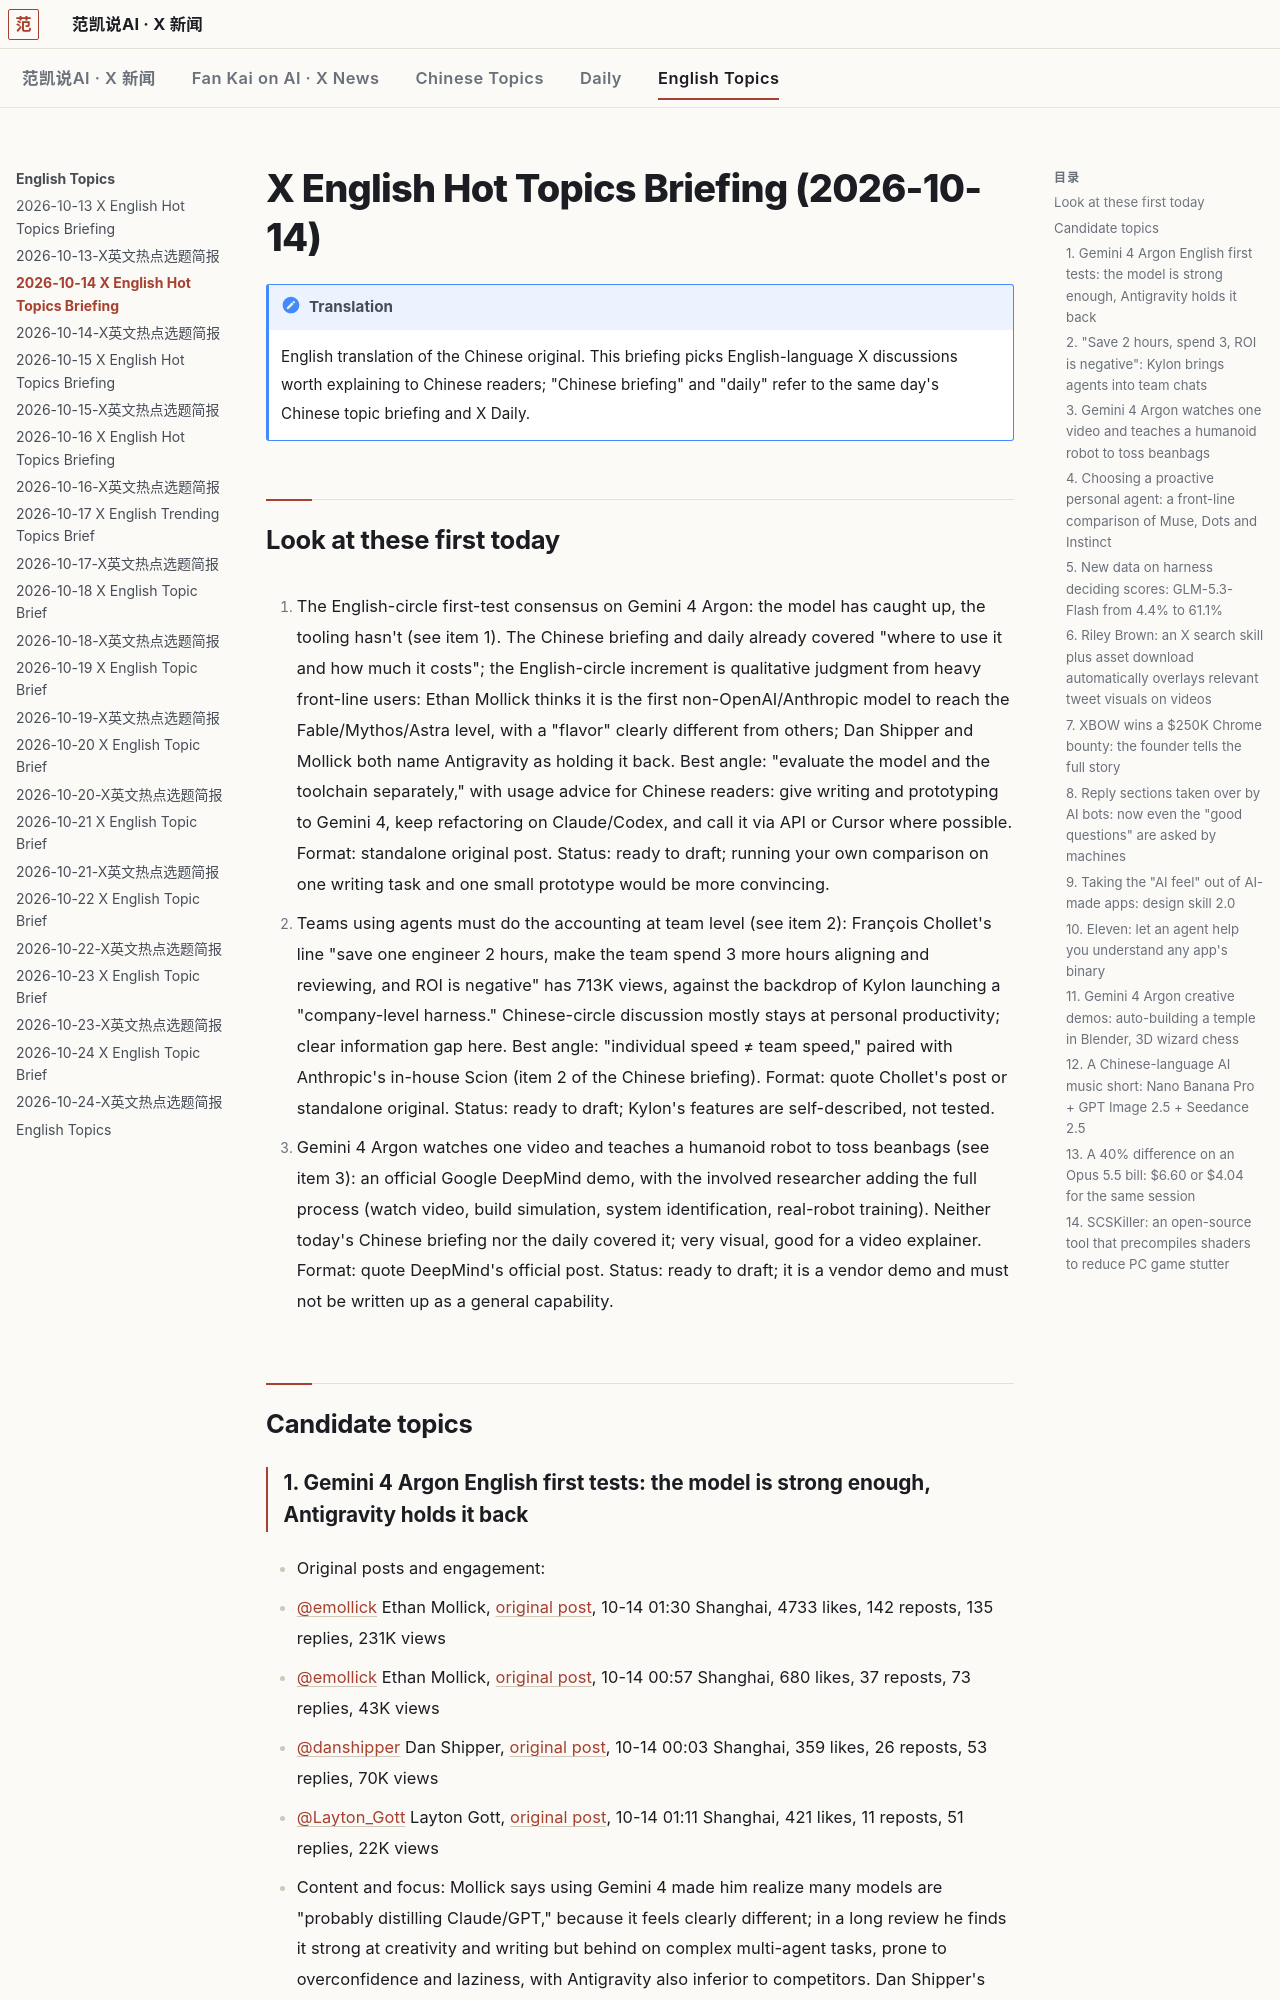

repository: robbin/x-news · page: English-Topics/2026-10-14-X英文热点选题简报.en/index.html · generator: mkdocs

---
title: 2026-10-14 X English Hot Topics Briefing
type: x-en-topic-brief
date: 2026-10-14
tags: [x-en-topic-brief, ai, tech]
source: x.com
window: 2026-10-12T08:54:52+08:00 to 2026-10-14T08:54:52+08:00
generated: 2026-10-14T09:02:00+08:00
metrics_collected: 2026-10-14T08:55+08:00 to 2026-10-14T09:00+08:00
coverage: complete
lang: en
translated_from: 2026-10-14-X英文热点选题简报.md
---

# X English Hot Topics Briefing (2026-10-14)

!!! note "Translation"
    English translation of the Chinese original. This briefing picks English-language X discussions worth explaining to Chinese readers; "Chinese briefing" and "daily" refer to the same day's Chinese topic briefing and X Daily.

## Look at these first today

1. The English-circle first-test consensus on Gemini 4 Argon: the model has caught up, the tooling hasn't (see item 1). The Chinese briefing and daily already covered "where to use it and how much it costs"; the English-circle increment is qualitative judgment from heavy front-line users: Ethan Mollick thinks it is the first non-OpenAI/Anthropic model to reach the Fable/Mythos/Astra level, with a "flavor" clearly different from others; Dan Shipper and Mollick both name Antigravity as holding it back. Best angle: "evaluate the model and the toolchain separately," with usage advice for Chinese readers: give writing and prototyping to Gemini 4, keep refactoring on Claude/Codex, and call it via API or Cursor where possible. Format: standalone original post. Status: ready to draft; running your own comparison on one writing task and one small prototype would be more convincing.

2. Teams using agents must do the accounting at team level (see item 2): François Chollet's line "save one engineer 2 hours, make the team spend 3 more hours aligning and reviewing, and ROI is negative" has 713K views, against the backdrop of Kylon launching a "company-level harness." Chinese-circle discussion mostly stays at personal productivity; clear information gap here. Best angle: "individual speed ≠ team speed," paired with Anthropic's in-house Scion (item 2 of the Chinese briefing). Format: quote Chollet's post or standalone original. Status: ready to draft; Kylon's features are self-described, not tested.

3. Gemini 4 Argon watches one video and teaches a humanoid robot to toss beanbags (see item 3): an official Google DeepMind demo, with the involved researcher adding the full process (watch video, build simulation, system identification, real-robot training). Neither today's Chinese briefing nor the daily covered it; very visual, good for a video explainer. Format: quote DeepMind's official post. Status: ready to draft; it is a vendor demo and must not be written up as a general capability.

## Candidate topics
